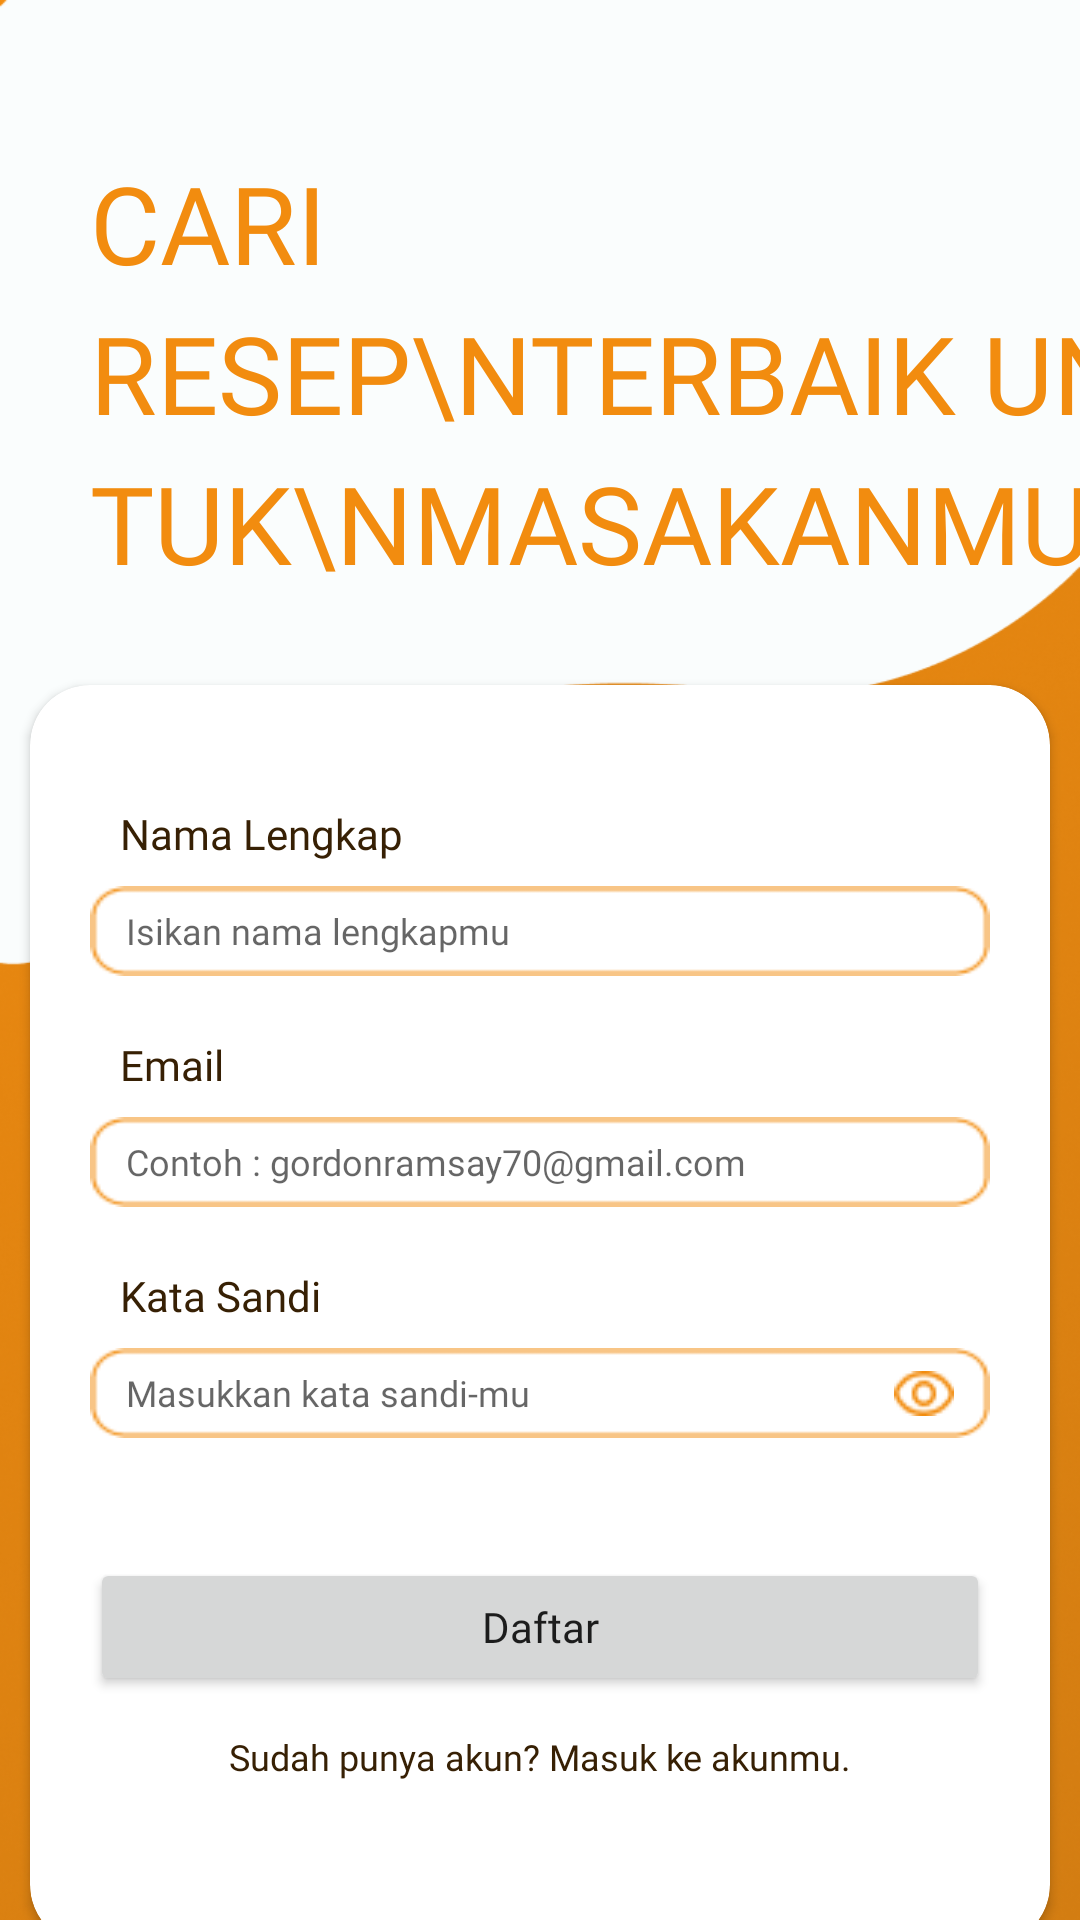

Here is an Android app screen rendered from its layout file. Give the layout XML and the strings, colors and styles it references.
<!-- AndroidManifest.xml: application theme Theme.ProjectFoodpedia -->
<!-- res/layout/fragment_signup.xml -->
<?xml version="1.0" encoding="utf-8"?>
<androidx.constraintlayout.widget.ConstraintLayout xmlns:android="http://schemas.android.com/apk/res/android"
    xmlns:tools="http://schemas.android.com/tools"
    android:layout_width="match_parent"
    android:layout_height="match_parent"
    xmlns:app="http://schemas.android.com/apk/res-auto"
    android:background="@drawable/autentikasibg"
    tools:context=".Signup">

    <TextView
        android:id="@+id/tv_signupTitle"
        android:layout_width="wrap_content"
        android:layout_height="wrap_content"
        android:text="Cari Resep\nTerbaik Untuk\nMasakanmu"
        android:textAllCaps="true"
        android:textSize="36sp"
        android:fontFamily="@font/barlow_bold"
        android:textColor="@color/orange"
        app:layout_constraintTop_toTopOf="parent"
        android:layout_marginTop="50dp"
        app:layout_constraintStart_toStartOf="parent"
        android:layout_marginStart="30dp"
        android:lineHeight="50dp"/>

    <androidx.cardview.widget.CardView
        android:layout_width="340dp"
        android:layout_height="420dp"
        app:layout_constraintTop_toBottomOf="@id/tv_signupTitle"
        app:layout_constraintStart_toStartOf="parent"
        app:layout_constraintEnd_toEndOf="parent"
        android:layout_marginTop="30dp"
        app:cardCornerRadius="20dp">
        <androidx.constraintlayout.widget.ConstraintLayout
            android:layout_width="match_parent"
            android:layout_height="match_parent">

            
            <TextView
                android:id="@+id/tv_Fullname"
                android:layout_width="wrap_content"
                android:layout_height="wrap_content"
                android:textColor="@color/dark_yellow"
                android:textSize="14sp"
                android:text="@string/fullname"
                android:fontFamily="@font/barlow_semibold"
                app:layout_constraintStart_toStartOf="parent"
                android:layout_marginStart="30dp"
                app:layout_constraintTop_toTopOf="parent"
                android:layout_marginTop="40dp"/>
            <com.google.android.material.textfield.TextInputEditText
                android:id="@+id/tf_fullname"
                android:layout_width="300dp"
                android:layout_height="30dp"
                app:layout_constraintStart_toStartOf="parent"
                android:layout_marginStart="20dp"
                app:layout_constraintTop_toBottomOf="@id/tv_Fullname"
                android:layout_marginTop="8dp"
                android:background="@drawable/textfieldbg"
                android:hint="@string/fullname_hint"
                android:textSize="12sp"
                android:fontFamily="@font/barlow_medium"
                android:textColor="@color/dark_yellow"
                android:paddingStart="12dp"/>

            
            <TextView
                android:id="@+id/tv_emailSignup"
                android:layout_width="wrap_content"
                android:layout_height="wrap_content"
                android:textColor="@color/dark_yellow"
                android:textSize="14sp"
                android:text="@string/email"
                android:fontFamily="@font/barlow_semibold"
                app:layout_constraintStart_toStartOf="parent"
                android:layout_marginStart="30dp"
                app:layout_constraintTop_toBottomOf="@id/tf_fullname"
                android:layout_marginTop="20dp"/>
            <com.google.android.material.textfield.TextInputEditText
                android:id="@+id/tf_emailSignup"
                android:layout_width="300dp"
                android:layout_height="30dp"
                app:layout_constraintStart_toStartOf="parent"
                android:layout_marginStart="20dp"
                app:layout_constraintTop_toBottomOf="@id/tv_emailSignup"
                android:layout_marginTop="8dp"
                android:background="@drawable/textfieldbg"
                android:hint="@string/email_hint"
                android:textSize="12sp"
                android:fontFamily="@font/barlow_medium"
                android:textColor="@color/dark_yellow"
                android:paddingStart="12dp"/>

            
            <TextView
                android:id="@+id/tv_passwordSignup"
                android:layout_width="wrap_content"
                android:layout_height="wrap_content"
                android:textColor="@color/dark_yellow"
                android:textSize="14sp"
                android:text="@string/password"
                android:fontFamily="@font/barlow_semibold"
                app:layout_constraintStart_toStartOf="parent"
                android:layout_marginStart="30dp"
                app:layout_constraintTop_toBottomOf="@id/tf_emailSignup"
                android:layout_marginTop="20dp"/>
            <com.google.android.material.textfield.TextInputEditText
                android:id="@+id/tf_passwordSignup"
                android:layout_width="300dp"
                android:layout_height="30dp"
                app:layout_constraintStart_toStartOf="parent"
                android:layout_marginStart="20dp"
                app:layout_constraintTop_toBottomOf="@id/tv_passwordSignup"
                android:layout_marginTop="8dp"
                android:background="@drawable/textfieldbg"
                android:hint="@string/password_hint"
                android:textSize="12sp"
                android:fontFamily="@font/barlow_medium"
                android:textColor="@color/dark_yellow"
                android:paddingStart="12dp"
                android:inputType="textPassword"/>
            <ImageView
                android:id="@+id/btn_seePassword"
                android:layout_width="20dp"
                android:layout_height="15dp"
                android:background="@drawable/seen"
                app:layout_constraintTop_toTopOf="@id/tf_passwordSignup"
                app:layout_constraintBottom_toBottomOf="@id/tf_passwordSignup"
                app:layout_constraintEnd_toEndOf="@id/tf_passwordSignup"
                android:layout_marginEnd="12dp"/>
            
            <Button
                android:id="@+id/btn_signup"
                android:layout_width="300dp"
                android:layout_height="46dp"
                app:layout_constraintTop_toBottomOf="@id/tf_passwordSignup"
                android:layout_marginTop="40dp"
                app:layout_constraintStart_toStartOf="parent"
                app:layout_constraintEnd_toEndOf="parent"
                android:text="Daftar"
                android:fontFamily="@font/barlow_semibold"
                android:textSize="14sp"
                android:textAllCaps="false"/>

            
            <TextView
                android:id="@+id/tv_linkToLoginText"
                android:layout_width="wrap_content"
                android:layout_height="wrap_content"
                app:layout_constraintTop_toBottomOf="@id/btn_signup"
                android:layout_marginTop="12dp"
                app:layout_constraintStart_toStartOf="parent"
                app:layout_constraintEnd_toEndOf="parent"
                android:text="Sudah punya akun? Masuk ke akunmu."
                android:fontFamily="@font/barlow_semibold"
                android:textSize="12sp"
                android:textColor="@color/dark_yellow"/>

        </androidx.constraintlayout.widget.ConstraintLayout>
    </androidx.cardview.widget.CardView>
</androidx.constraintlayout.widget.ConstraintLayout>
<!-- resources referenced by this layout -->
<resources>
  <color name="dark_yellow">#372004</color>
  <color name="orange">#F28C0F</color>
  <!-- drawable autentikasibg: png bitmap (drawable, 520096 bytes) -->
  <!-- drawable seen: png bitmap (drawable, 571 bytes) -->
  <!-- drawable textfieldbg: png bitmap (drawable, 739 bytes) -->
  <string name="email">Email</string>
  <string name="email_hint">Contoh : gordonramsay70@gmail.com</string>
  <string name="fullname">Nama Lengkap</string>
  <string name="fullname_hint">Isikan nama lengkapmu</string>
  <string name="password">Kata Sandi</string>
  <string name="password_hint">Masukkan kata sandi-mu</string>
  <style name="Theme.ProjectFoodpedia" parent="Theme.MaterialComponents.DayNight.DarkActionBar">
          
          <item name="colorPrimary">@color/orange</item>
          <item name="colorPrimaryVariant">@color/yellow</item>
          <item name="colorOnPrimary">@color/pure_white</item>
          
          <item name="colorSecondary">@color/teal_200</item>
          <item name="colorSecondaryVariant">@color/teal_700</item>
          <item name="colorOnSecondary">@color/dark_yellow</item>
          
          <item name="android:statusBarColor" tools:targetApi="l">?attr/colorPrimaryVariant</item>
          
      </style>
  <color name="yellow">#F2BB16</color>
  <color name="pure_white">#FFFFFFFF</color>
  <color name="teal_200">#FF03DAC5</color>
  <color name="teal_700">#FF018786</color>
</resources>
